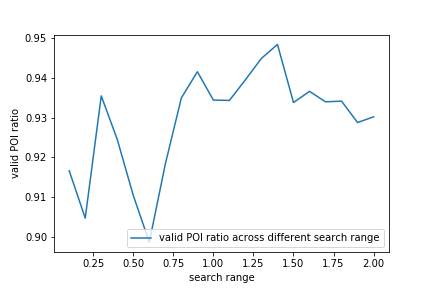

Values plotted in this chart, from the file beside it:
, 0
0.1, 0.9167
0.2, 0.9048
0.3, 0.9355
0.4, 0.9245
0.5, 0.9104
0.6, 0.8987
0.7, 0.9184
0.8, 0.935
0.9, 0.9416
1.0, 0.9344
1.1, 0.9343
1.2, 0.9395
1.3, 0.9449
1.4, 0.9484
1.5, 0.9338
1.6, 0.9366
1.7, 0.934
1.8, 0.9342
1.9, 0.9288
2.0, 0.9302
